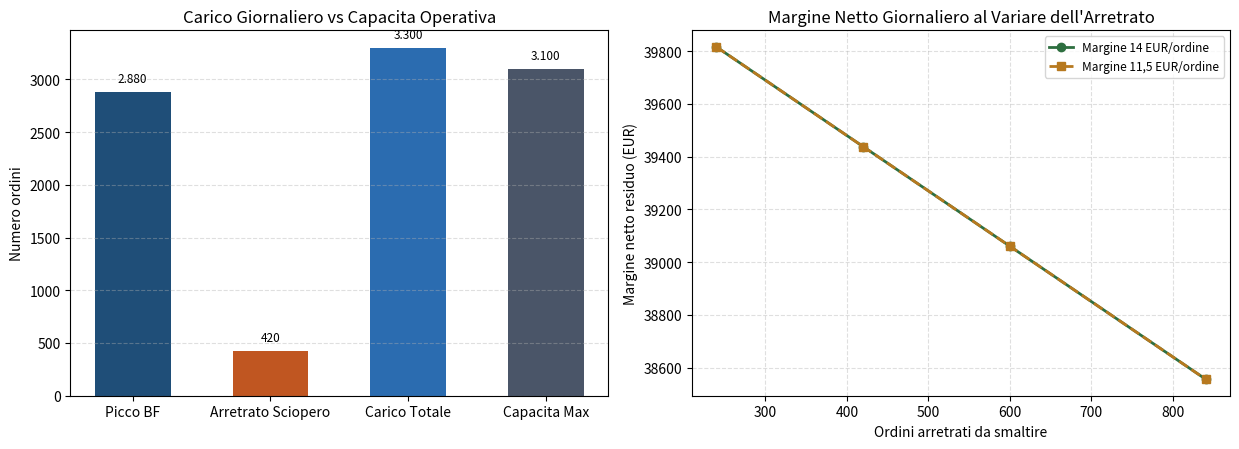

Recreate this plot in Python.
import json
import os
import tempfile
import matplotlib.pyplot as plt
import numpy as np
import pandas as pd


def _salva_grafico(fig, filename: str, out_dir: str = "out_bf_sciopero") -> str:
    os.makedirs(out_dir, exist_ok=True)
    target = os.path.join(out_dir, filename)
    try:
        fig.savefig(target, dpi=150, bbox_inches="tight")
        return target
    except OSError:
        fallback = os.path.join(tempfile.gettempdir(), filename)
        fig.savefig(fallback, dpi=150, bbox_inches="tight")
        return fallback
    finally:
        plt.close(fig)


def simula_scenario_bf_sciopero(
    ordini_giorno_base: int = 1200,
    moltiplicatore_bf: float = 2.4,
    quota_arretrato_sciopero: float = 0.35,
    quota_urgenza_arretrato: float = 0.60,
    margine_lordo_ordine_eur: float = 14.0,
    costo_spedizione_urgente_extra_eur: float = 3.5,
    capacita_giornaliera_max_ordini: int = 3100,
    out_dir: str = "out_bf_sciopero",
) -> dict:
    ordini_bf_giorno = ordini_giorno_base * moltiplicatore_bf
    arretrato_sciopero = int(round(ordini_giorno_base * quota_arretrato_sciopero))
    carico_totale_bf = ordini_bf_giorno + arretrato_sciopero

    ordini_urgenza = arretrato_sciopero * quota_urgenza_arretrato
    costo_extra_tot = ordini_urgenza * costo_spedizione_urgente_extra_eur
    margine_lordo_bf = ordini_bf_giorno * margine_lordo_ordine_eur
    margine_netto_con_extra = margine_lordo_bf - costo_extra_tot

    # Verifica capacita operativa rispetto al carico totale del giorno
    eccesso_capacita_ordini = max(0.0, carico_totale_bf - capacita_giornaliera_max_ordini)
    quota_eccesso_su_bf = (
        round(eccesso_capacita_ordini / ordini_bf_giorno * 100.0, 2)
        if ordini_bf_giorno > 0
        else 0.0
    )

    # Tabella di sensibilita su diversi livelli di arretrato e margine unitario
    righe_sensibilita = []
    for arretrato_test in (240, 420, 600, 840):
        for margine_test in (9.0, 11.5, 14.0):
            costo_test = arretrato_test * quota_urgenza_arretrato * costo_spedizione_urgente_extra_eur
            netto_test = margine_lordo_bf - costo_test
            carico_test = ordini_bf_giorno + arretrato_test
            righe_sensibilita.append(
                {
                    "arretrato_ordini": arretrato_test,
                    "margine_lordo_ordine_eur": margine_test,
                    "carico_totale_giorno": int(round(carico_test)),
                    "extra_urgenza_eur": round(costo_test, 2),
                    "margine_netto_giorno_eur": round(netto_test, 2),
                }
            )

    df_sens = pd.DataFrame(righe_sensibilita)

    df_riepilogo = pd.DataFrame(
        [
            {"voce": "ordini_giorno_base", "valore": ordini_giorno_base, "unita": "ordini"},
            {"voce": "ordini_bf_giorno", "valore": int(round(ordini_bf_giorno)), "unita": "ordini"},
            {"voce": "arretrato_sciopero_stimato", "valore": arretrato_sciopero, "unita": "ordini"},
            {"voce": "carico_totale_giorno_bf", "valore": int(round(carico_totale_bf)), "unita": "ordini"},
            {"voce": "capacita_giornaliera_max_ordini", "valore": capacita_giornaliera_max_ordini, "unita": "ordini"},
            {"voce": "eccesso_capacita_ordini", "valore": round(eccesso_capacita_ordini, 1), "unita": "ordini"},
            {"voce": "margine_lordo_bf_giorno", "valore": round(margine_lordo_bf, 2), "unita": "EUR"},
            {"voce": "costo_extra_spedizioni_urgenti", "valore": round(costo_extra_tot, 2), "unita": "EUR"},
            {"voce": "margine_netto_residuo_giorno", "valore": round(margine_netto_con_extra, 2), "unita": "EUR"},
        ]
    )

    os.makedirs(out_dir, exist_ok=True)
    csv_riepilogo = os.path.join(out_dir, "riepilogo_bf_sciopero_milano.csv")
    csv_sens = os.path.join(out_dir, "sensibilita_bf_sciopero_milano.csv")
    json_path = os.path.join(out_dir, "esito_bf_sciopero_milano.json")

    df_riepilogo.to_csv(csv_riepilogo, index=False)
    df_sens.to_csv(csv_sens, index=False)

    riepilogo_dict = {
        "contesto": "Milano - Sciopero logistica/trasporti 20 nov 2026 + picco Black Friday 27 nov 2026",
        "ordini_bf_giorno": int(round(ordini_bf_giorno)),
        "arretrato_sciopero_stimato": arretrato_sciopero,
        "carico_totale_bf": int(round(carico_totale_bf)),
        "capacita_giornaliera_max_ordini": capacita_giornaliera_max_ordini,
        "eccesso_capacita_ordini": round(eccesso_capacita_ordini, 1),
        "quota_eccesso_su_bf_pct": quota_eccesso_su_bf,
        "margine_lordo_bf_eur": round(margine_lordo_bf, 2),
        "costo_extra_tot_eur": round(costo_extra_tot, 2),
        "margine_netto_con_extra_eur": round(margine_netto_con_extra, 2),
    }

    with open(json_path, "w", encoding="utf-8") as f:
        json.dump(riepilogo_dict, f, indent=2, ensure_ascii=False)

    # Grafico pulito a due pannelli: carico vs capacita e margine netto vs arretrato
    fig, axes = plt.subplots(1, 2, figsize=(12.5, 4.6))

    ax1, ax2 = axes
    categorie = ["Picco BF", "Arretrato Sciopero", "Carico Totale", "Capacita Max"]
    valori_ordini = [
        ordini_bf_giorno,
        arretrato_sciopero,
        carico_totale_bf,
        capacita_giornaliera_max_ordini,
    ]
    colori_1 = ["#1f4e78", "#c05621", "#2b6cb0", "#4a5568"]
    bars1 = ax1.bar(categorie, valori_ordini, color=colori_1, width=0.55)
    ax1.set_title("Carico Giornaliero vs Capacita Operativa")
    ax1.set_ylabel("Numero ordini")
    ax1.grid(axis="y", linestyle="--", alpha=0.4)
    for bar in bars1:
        h = bar.get_height()
        ax1.text(
            bar.get_x() + bar.get_width() / 2.0,
            h + max(valori_ordini) * 0.02,
            f"{h:,.0f}".replace(",", "."),
            ha="center",
            va="bottom",
            fontsize=8.5,
        )

    sub_m14 = df_sens[df_sens["margine_lordo_ordine_eur"] == margine_lordo_ordine_eur]
    ax2.plot(
        sub_m14["arretrato_ordini"],
        sub_m14["margine_netto_giorno_eur"],
        marker="o",
        linewidth=2,
        color="#2e6f40",
        label=f"Margine {margine_lordo_ordine_eur:.0f} EUR/ordine",
    )
    sub_m10 = df_sens[df_sens["margine_lordo_ordine_eur"] == 11.5]
    ax2.plot(
        sub_m10["arretrato_ordini"],
        sub_m10["margine_netto_giorno_eur"],
        marker="s",
        linewidth=2,
        linestyle="--",
        color="#b7791f",
        label="Margine 11,5 EUR/ordine",
    )
    ax2.set_title("Margine Netto Giornaliero al Variare dell'Arretrato")
    ax2.set_xlabel("Ordini arretrati da smaltire")
    ax2.set_ylabel("Margine netto residuo (EUR)")
    ax2.grid(True, linestyle="--", alpha=0.4)
    ax2.legend(fontsize=8.5)

    fig.tight_layout()
    grafico_path = _salva_grafico(fig, "carico_e_margine_bf_sciopero.png", out_dir=out_dir)

    print("=== SIMULAZIONE FINE NOVEMBRE 2026 (MILANO) ===")
    print(
        f"Ordini BF/giorno: {ordini_bf_giorno:.0f} | Arretrato stimato: {arretrato_sciopero} | "
        f"Carico totale giorno BF: {carico_totale_bf:.0f}"
    )
    print(
        f"Capacita max: {capacita_giornaliera_max_ordini} | Eccesso carico: {eccesso_capacita_ordini:.0f} ordini"
    )
    print(
        f"Margine lordo BF (1 giorno): {margine_lordo_bf:,.0f} EUR | Extra costi urgenza: {costo_extra_tot:,.0f} EUR | "
        f"Residuo: {margine_netto_con_extra:,.0f} EUR".replace(",", ".")
    )
    print(f"File salvati in '{out_dir}/': {csv_riepilogo}, {csv_sens}, {json_path}, {grafico_path}")

    return riepilogo_dict


if __name__ == "__main__":
    simula_scenario_bf_sciopero()
